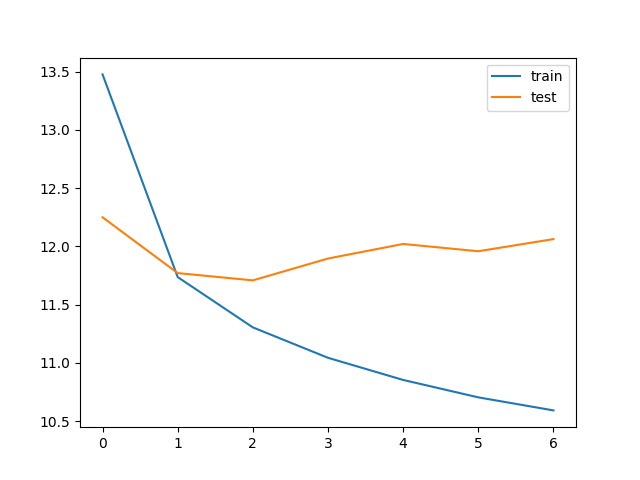

The file beside this chart, header and first rows:
bleu_threshold, trainData_size, testData_size, train_loss, train_bleu, test_loss, test_bleu, save
0.05, 52963, 75, 13.48, 0.7047, 12.25, 0.8443, V
0.05, 52963, 75, 11.74, 0.7426, 11.77, 0.818, V
0.05, 52963, 75, 11.3, 0.7531, 11.71, 0.8253, V
0.05, 52963, 75, 11.04, 0.7589, 11.9, 0.8359, 
0.05, 52963, 75, 10.85, 0.7629, 12.02, 0.8336, 
0.05, 52963, 75, 10.7, 0.7665, 11.96, 0.8312, 
0.05, 52963, 75, 10.59, 0.7688, 12.06, 0.8164, 
